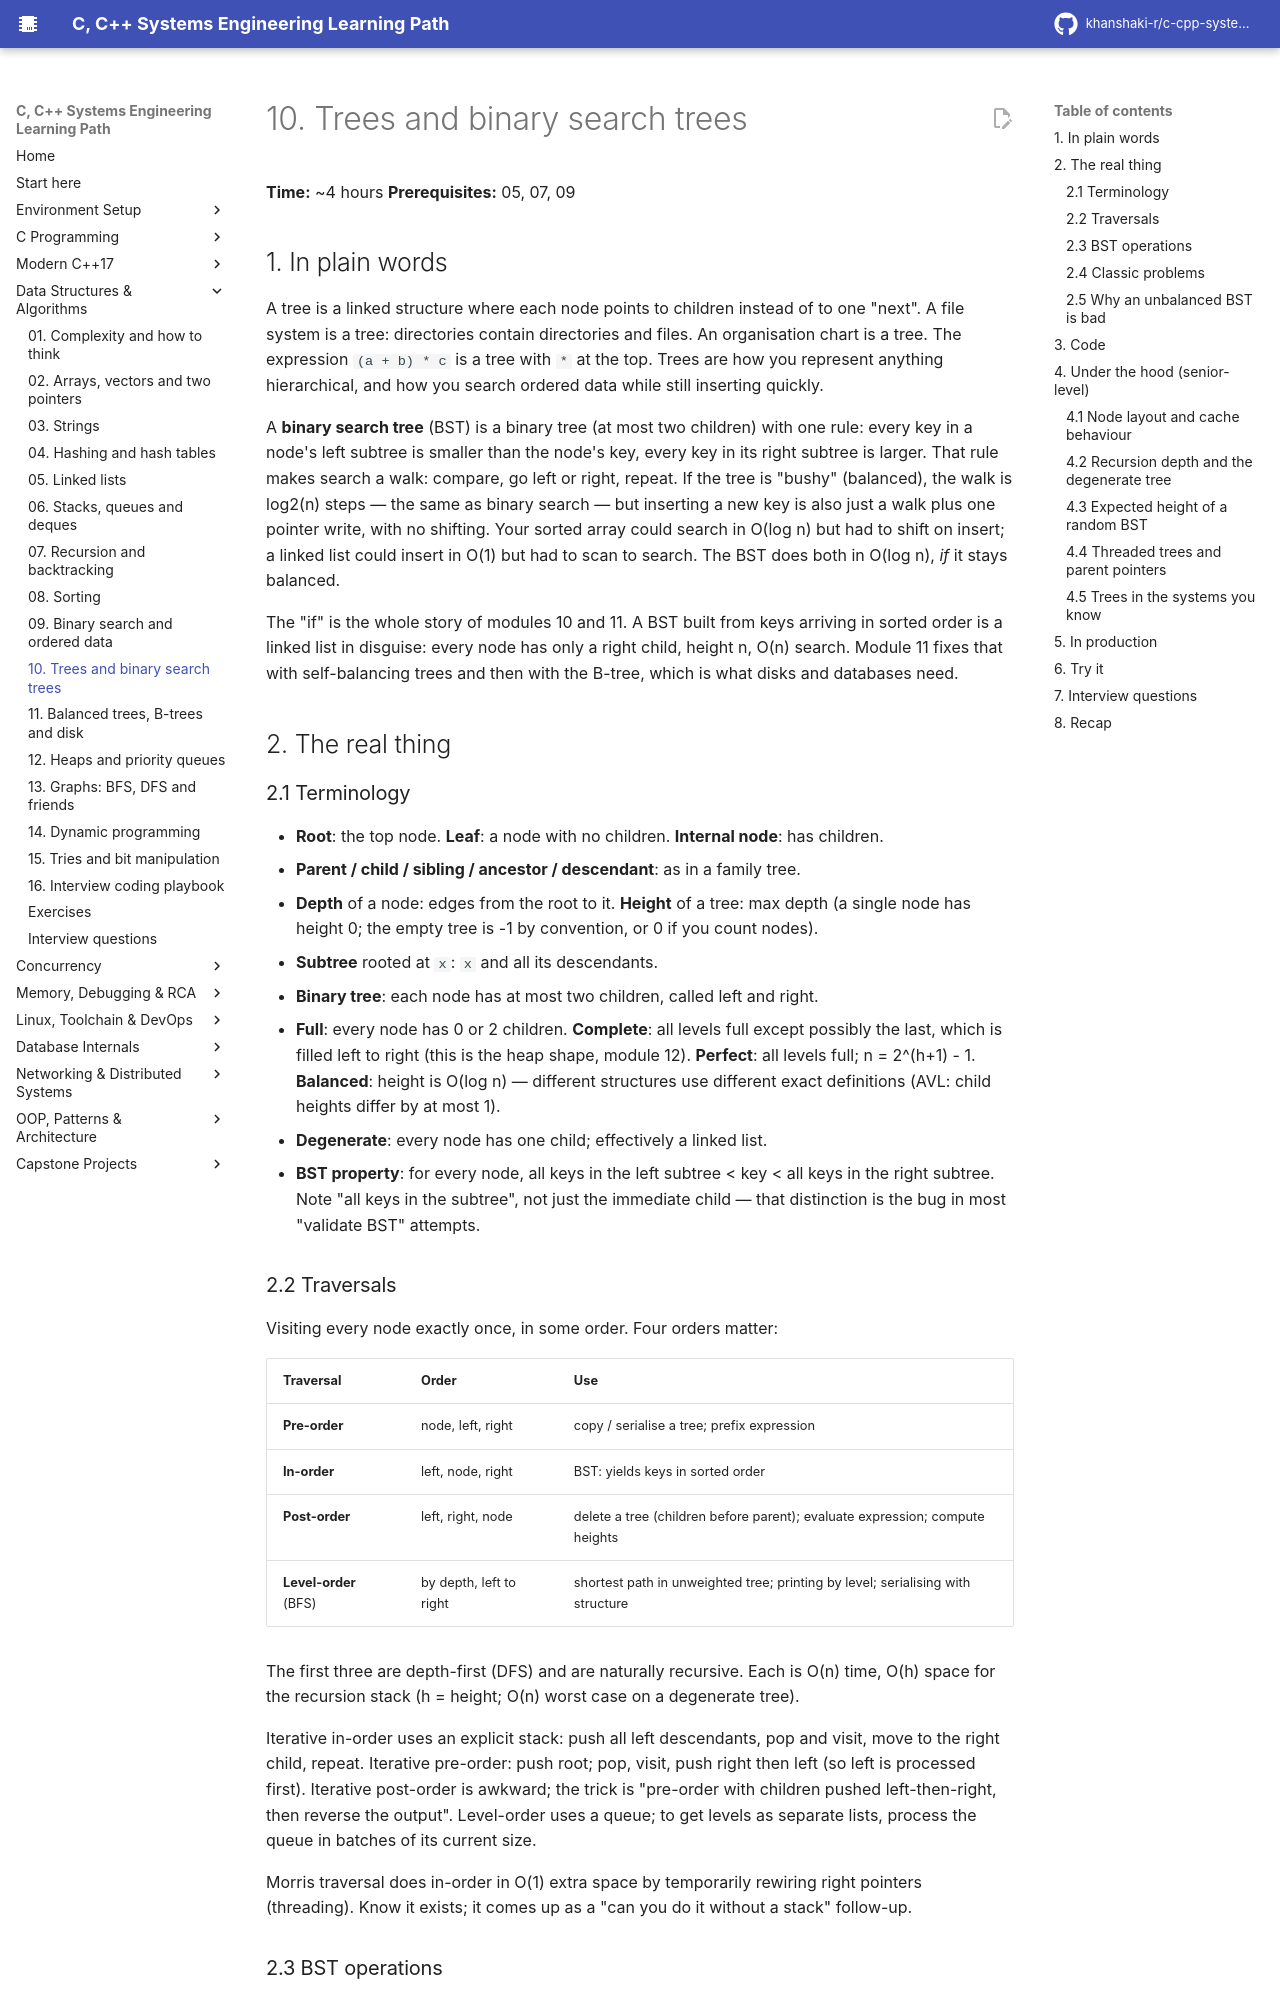

repository: khanshaki-r/c-cpp-systems-learning-path · page: 03_Data_Structures_Algorithms/10_trees_bst/index.html · generator: mkdocs

# 10. Trees and binary search trees

**Time:** ~4 hours   **Prerequisites:** 05, 07, 09

## 1. In plain words

A tree is a linked structure where each node points to children instead of to one "next". A
file system is a tree: directories contain directories and files. An organisation chart is a
tree. The expression `(a + b) * c` is a tree with `*` at the top. Trees are how you represent
anything hierarchical, and how you search ordered data while still inserting quickly.

A **binary search tree** (BST) is a binary tree (at most two children) with one rule: every key
in a node's left subtree is smaller than the node's key, every key in its right subtree is
larger. That rule makes search a walk: compare, go left or right, repeat. If the tree is
"bushy" (balanced), the walk is log2(n) steps — the same as binary search — but inserting a
new key is also just a walk plus one pointer write, with no shifting. Your sorted array could
search in O(log n) but had to shift on insert; a linked list could insert in O(1) but had to
scan to search. The BST does both in O(log n), *if* it stays balanced.

The "if" is the whole story of modules 10 and 11. A BST built from keys arriving in sorted
order is a linked list in disguise: every node has only a right child, height n, O(n) search.
Module 11 fixes that with self-balancing trees and then with the B-tree, which is what disks
and databases need.

## 2. The real thing

### 2.1 Terminology

- **Root**: the top node. **Leaf**: a node with no children. **Internal node**: has children.
- **Parent / child / sibling / ancestor / descendant**: as in a family tree.
- **Depth** of a node: edges from the root to it. **Height** of a tree: max depth (a single
  node has height 0; the empty tree is -1 by convention, or 0 if you count nodes).
- **Subtree** rooted at `x`: `x` and all its descendants.
- **Binary tree**: each node has at most two children, called left and right.
- **Full**: every node has 0 or 2 children. **Complete**: all levels full except possibly the
  last, which is filled left to right (this is the heap shape, module 12). **Perfect**: all
  levels full; n = 2^(h+1) - 1. **Balanced**: height is O(log n) — different structures use
  different exact definitions (AVL: child heights differ by at most 1).
- **Degenerate**: every node has one child; effectively a linked list.
- **BST property**: for every node, all keys in the left subtree < key < all keys in the right
  subtree. Note "all keys in the subtree", not just the immediate child — that distinction is
  the bug in most "validate BST" attempts.

### 2.2 Traversals

Visiting every node exactly once, in some order. Four orders matter:

| Traversal | Order | Use |
|---|---|---|
| **Pre-order** | node, left, right | copy / serialise a tree; prefix expression |
| **In-order** | left, node, right | BST: yields keys in sorted order |
| **Post-order** | left, right, node | delete a tree (children before parent); evaluate expression; compute heights |
| **Level-order** (BFS) | by depth, left to right | shortest path in unweighted tree; printing by level; serialising with structure |

The first three are depth-first (DFS) and are naturally recursive. Each is O(n) time, O(h)
space for the recursion stack (h = height; O(n) worst case on a degenerate tree).

Iterative in-order uses an explicit stack: push all left descendants, pop and visit, move to
the right child, repeat. Iterative pre-order: push root; pop, visit, push right then left (so
left is processed first). Iterative post-order is awkward; the trick is "pre-order with
children pushed left-then-right, then reverse the output". Level-order uses a queue; to get
levels as separate lists, process the queue in batches of its current size.

Morris traversal does in-order in O(1) extra space by temporarily rewiring right pointers
(threading). Know it exists; it comes up as a "can you do it without a stack" follow-up.
